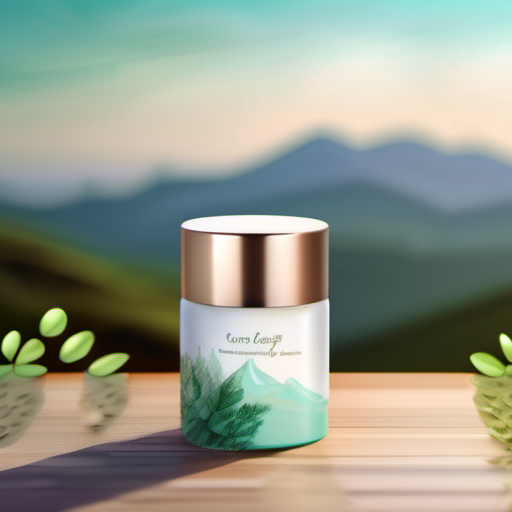
Generation parameters embedded in this image by AUTOMATIC1111 Stable Diffusion web UI or a fork of it (Forge, ...) (PNG 'parameters' text chunk):
Cosmetics products with nature-inspired packaging，nestled in a serene mountain landscape，Soothing Colors，soft natural light，50mm shot，macro photography，bokeh effect，high resolution
Steps: 20, Sampler: DPM++ 2M Karras, CFG scale: 7, Seed: 870499298, Size: 512x512, Model hash: 31e35c80fc, Model: sd_xl_base_1.0, Version: v1.6.1